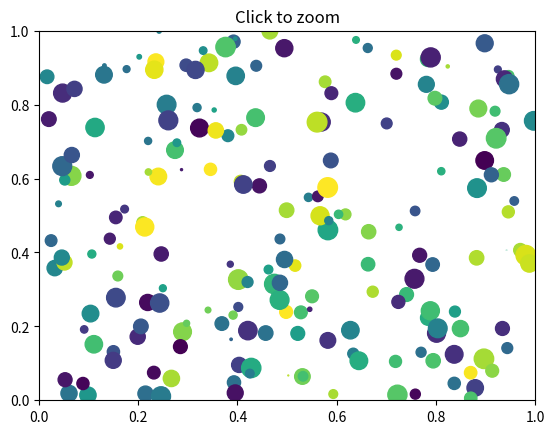
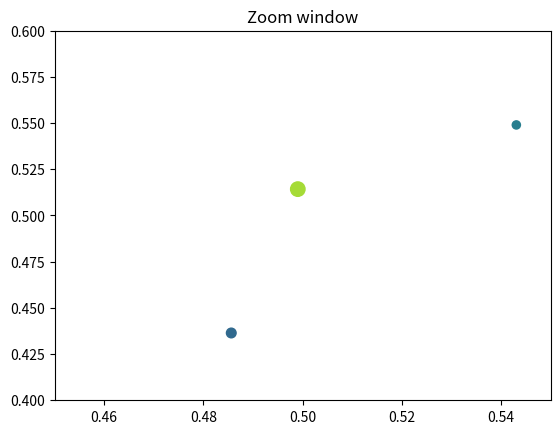

Here is the Python script that generated these plots, in order:
import matplotlib.pyplot as plt
import numpy as np

figsrc, axsrc = plt.subplots()
figzoom, axzoom = plt.subplots()
axsrc.set(xlim=(0, 1), ylim=(0, 1), autoscale_on=False,
          title='Click to zoom')
axzoom.set(xlim=(0.45, 0.55), ylim=(0.4, 0.6), autoscale_on=False,
           title='Zoom window')

x, y, s, c = np.random.rand(4, 200)
s *= 200

axsrc.scatter(x, y, s, c)
axzoom.scatter(x, y, s, c)


def onpress(event):
    if event.button != 1:
        return
    x, y = event.xdata, event.ydata
    axzoom.set_xlim(x - 0.1, x + 0.1)
    axzoom.set_ylim(y - 0.1, y + 0.1)
    figzoom.canvas.draw()

figsrc.canvas.mpl_connect('button_press_event', onpress)
plt.show()